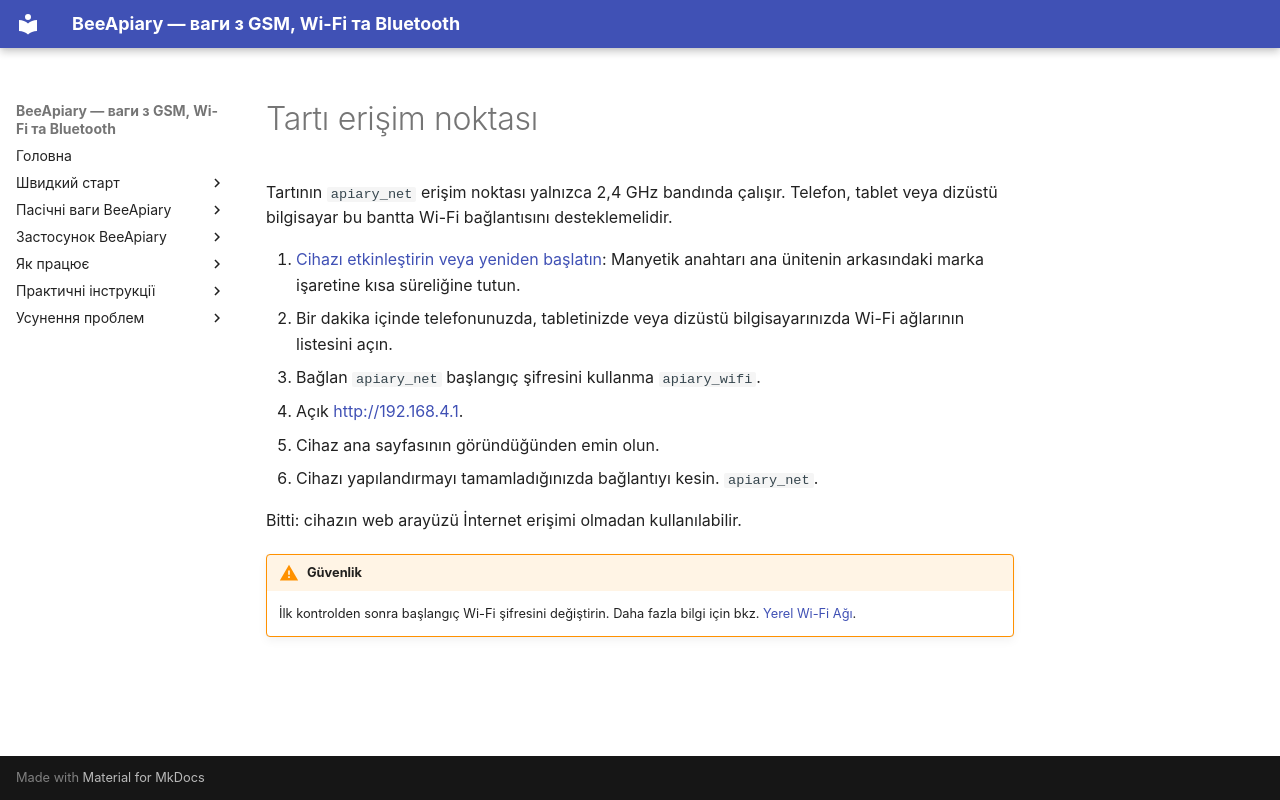

repository: Ivan-Bdgilko/BeeApiary_Docs · page: tr/quick-start/local-wifi/index.html · generator: mkdocs

# Tartı erişim noktası

Tartının `apiary_net` erişim noktası yalnızca 2,4 GHz bandında çalışır. Telefon, tablet veya dizüstü bilgisayar bu bantta Wi-Fi bağlantısını desteklemelidir.

1. [Cihazı etkinleştirin veya yeniden başlatın](../guides/set-up-device.md#activation-reset): Manyetik anahtarı ana ünitenin arkasındaki marka işaretine kısa süreliğine tutun.
2. Bir dakika içinde telefonunuzda, tabletinizde veya dizüstü bilgisayarınızda Wi-Fi ağlarının listesini açın.
3. Bağlan `apiary_net` başlangıç şifresini kullanma `apiary_wifi`.
4. Açık [http://192.168.4.1](http://192.168.4.1).
5. Cihaz ana sayfasının göründüğünden emin olun.
6. Cihazı yapılandırmayı tamamladığınızda bağlantıyı kesin. `apiary_net`.

Bitti: cihazın web arayüzü İnternet erişimi olmadan kullanılabilir.

!!! warning "Güvenlik"
    İlk kontrolden sonra başlangıç Wi-Fi şifresini değiştirin. Daha fazla bilgi için bkz. [Yerel Wi-Fi Ağı](../system/local-wifi.md).
